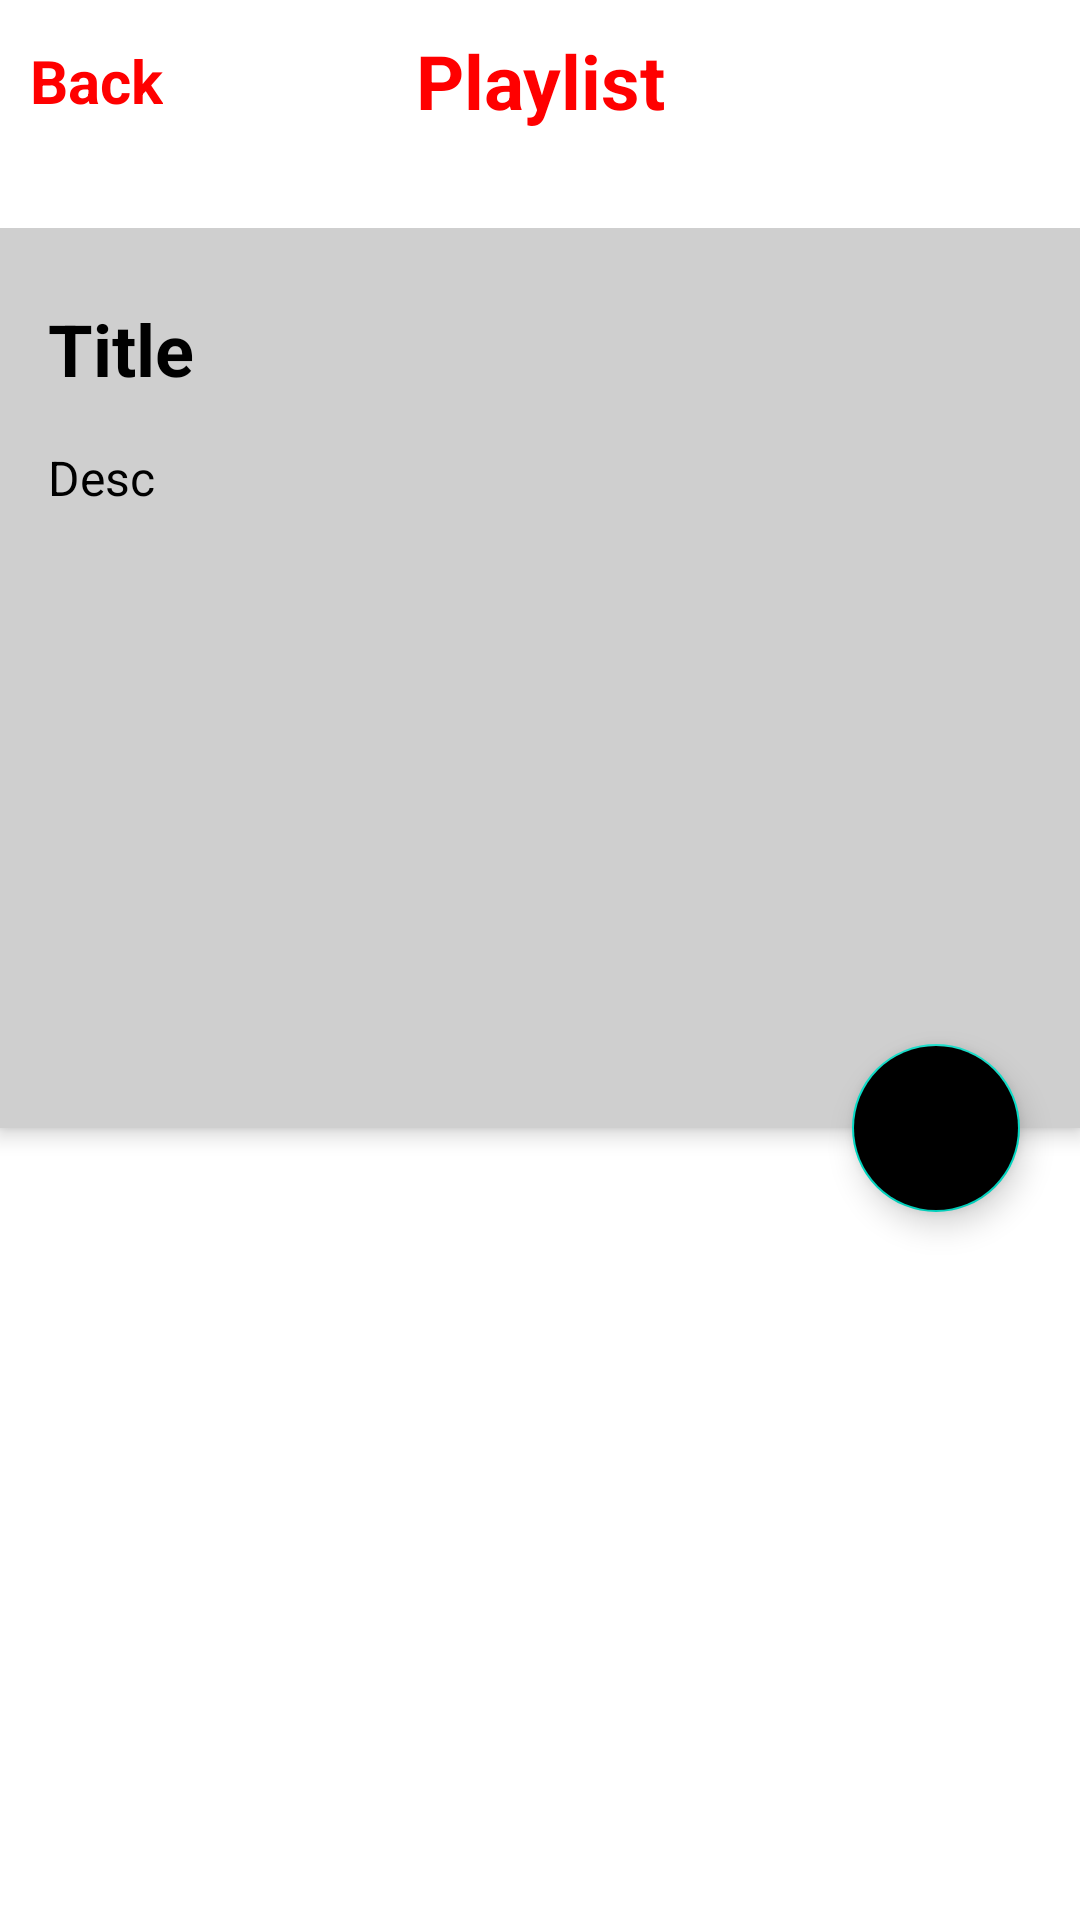

Reconstruct the res/layout file that produces this screen, plus the resources it refers to.
<!-- AndroidManifest.xml: application theme Theme.5MONTH_Youtube -->
<!-- res/layout/activity_detail.xml -->
<?xml version="1.0" encoding="utf-8"?>
<androidx.constraintlayout.widget.ConstraintLayout xmlns:android="http://schemas.android.com/apk/res/android"
    xmlns:app="http://schemas.android.com/apk/res-auto"
    xmlns:tools="http://schemas.android.com/tools"
    android:layout_width="match_parent"
    android:layout_height="wrap_content">

    <FrameLayout
        android:id="@+id/no_internet_connection"
        android:layout_width="match_parent"
        android:layout_height="match_parent"
        android:visibility="gone">

        <include
            android:id="@+id/no_internet_connection_include"
            layout="@layout/no_internet_connection" />

    </FrameLayout>

    <LinearLayout
        android:id="@+id/linearLayout2"
        android:layout_width="match_parent"
        android:layout_height="wrap_content"
        android:gravity="center"
        android:padding="10dp"
        app:layout_constraintEnd_toEndOf="parent"
        app:layout_constraintTop_toTopOf="parent"
        tools:ignore="NotSibling">

        <TextView
            android:layout_width="wrap_content"
            android:layout_height="wrap_content"
            android:gravity="center|top"
            android:text="@string/_playlist"
            android:textColor="#FF0000"
            android:textSize="@dimen/text_size_25"
            android:textStyle="bold"
            app:layout_constraintEnd_toEndOf="parent"
            app:layout_constraintStart_toStartOf="parent"
            app:layout_constraintTop_toTopOf="parent" />

    </LinearLayout>

    <TextView
        android:id="@+id/back_tv"
        android:layout_width="wrap_content"
        android:layout_height="wrap_content"
        android:layout_marginStart="10dp"
        android:text="@string/back"
        android:textColor="#FF0000"
        android:textSize="@dimen/text_size_20"
        android:textStyle="bold"
        app:drawableStartCompat="@drawable/ic_back"
        app:layout_constraintBottom_toBottomOf="@+id/linearLayout2"
        app:layout_constraintStart_toStartOf="parent"
        app:layout_constraintTop_toTopOf="parent"
        tools:ignore="NotSibling" />

    <androidx.coordinatorlayout.widget.CoordinatorLayout
        android:id="@+id/internet_connection"
        android:layout_width="match_parent"
        android:layout_height="match_parent"
        android:layout_marginTop="76dp"
        android:background="@color/white"
        tools:layout_editor_absoluteX="0dp"
        tools:layout_editor_absoluteY="60dp">

        <com.google.android.material.appbar.AppBarLayout
            android:id="@+id/appbar"
            android:layout_width="match_parent"
            android:layout_height="300dp"
            android:fitsSystemWindows="true">

            <com.google.android.material.appbar.CollapsingToolbarLayout
                android:id="@+id/collapsing_view"
                android:layout_width="match_parent"
                android:layout_height="match_parent"
                android:background="#CFCFCF"
                app:layout_scrollFlags="scroll">

                <LinearLayout
                    android:layout_width="match_parent"
                    android:layout_height="match_parent"
                    android:orientation="vertical">

                    <TextView
                        android:id="@+id/tv_title"
                        android:layout_width="wrap_content"
                        android:layout_height="wrap_content"
                        android:layout_marginHorizontal="16dp"
                        android:layout_marginTop="24dp"
                        android:layout_marginBottom="16dp"
                        android:text="Title"
                        android:textColor="@color/black"
                        android:textSize="24sp"
                        android:textStyle="bold" />

                    <TextView
                        android:id="@+id/tv_desc"
                        android:layout_width="wrap_content"
                        android:layout_height="wrap_content"
                        android:layout_marginHorizontal="16dp"
                        android:layout_marginBottom="16dp"
                        android:gravity="center_vertical"
                        android:text="Desc"
                        android:textColor="@color/black"
                        android:textSize="16sp" />

                </LinearLayout>

            </com.google.android.material.appbar.CollapsingToolbarLayout>











        </com.google.android.material.appbar.AppBarLayout>

        <com.google.android.material.floatingactionbutton.FloatingActionButton
            android:layout_width="wrap_content"
            android:layout_height="wrap_content"
            android:layout_margin="20dp"
            android:backgroundTint="@color/red"
            android:contentDescription="FAB button"
            android:src="@drawable/ic_play"
            app:layout_anchor="@id/appbar"
            app:layout_anchorGravity="bottom|right" />

        <androidx.recyclerview.widget.RecyclerView
            android:id="@+id/videos_rv"
            android:layout_width="match_parent"
            android:layout_height="wrap_content"
            app:layout_behavior="@string/appbar_scrolling_view_behavior"
            tools:listitem="@layout/item_detail" />

    </androidx.coordinatorlayout.widget.CoordinatorLayout>


</androidx.constraintlayout.widget.ConstraintLayout>
<!-- res/layout/no_internet_connection.xml (included above) -->
<?xml version="1.0" encoding="utf-8"?>
<androidx.constraintlayout.widget.ConstraintLayout xmlns:android="http://schemas.android.com/apk/res/android"
    xmlns:app="http://schemas.android.com/apk/res-auto"
    xmlns:tools="http://schemas.android.com/tools"
    android:layout_width="match_parent"
    android:layout_height="match_parent">

    <LinearLayout
        android:id="@+id/linearLayout"
        android:layout_width="match_parent"
        android:layout_height="wrap_content"
        android:gravity="center"
        android:orientation="vertical"
        app:layout_constraintBottom_toBottomOf="parent"
        app:layout_constraintEnd_toEndOf="parent"
        app:layout_constraintStart_toStartOf="parent"
        app:layout_constraintTop_toTopOf="parent"
        tools:ignore="MissingConstraints,UseCompoundDrawables">

        <ImageView
            android:layout_width="match_parent"
            android:layout_height="@dimen/image_height"
            android:src="@drawable/ic_no_internet"
            tools:ignore="ContentDescription" />

        <TextView
            android:layout_width="wrap_content"
            android:layout_height="wrap_content"
            android:text="@string/no_internet_connection"
            android:textSize="@dimen/text_size_25"
            android:textStyle="bold" />

    </LinearLayout>

    <com.google.android.material.button.MaterialButton
        android:id="@+id/button"
        android:layout_width="match_parent"
        android:layout_height="wrap_content"
        android:layout_gravity="bottom"
        android:layout_margin="@dimen/margin_20"
        android:backgroundTint="@color/red"
        android:text="@string/try_again"
        android:textAllCaps="false"
        app:cornerRadius="@dimen/cornerRadius_8"
        app:layout_constraintBottom_toBottomOf="parent"
        app:layout_constraintEnd_toEndOf="parent"
        app:layout_constraintStart_toStartOf="parent" />

</androidx.constraintlayout.widget.ConstraintLayout>
<!-- res/layout/item_detail.xml (included above) -->
<?xml version="1.0" encoding="utf-8"?>
<androidx.constraintlayout.widget.ConstraintLayout xmlns:android="http://schemas.android.com/apk/res/android"
    xmlns:app="http://schemas.android.com/apk/res-auto"
    xmlns:tools="http://schemas.android.com/tools"
    android:layout_width="match_parent"
    android:layout_height="wrap_content">

    <androidx.cardview.widget.CardView
        android:id="@+id/cardView"
        android:layout_width="140dp"
        android:layout_height="100dp"
        android:layout_marginTop="@dimen/cornerRadius_8"
        android:layout_marginStart="@dimen/cornerRadius_8"
        android:scaleType="centerCrop"
        app:cardCornerRadius="@dimen/cornerRadius_8"
        app:layout_constraintBottom_toBottomOf="parent"
        app:layout_constraintStart_toStartOf="parent"
        app:layout_constraintTop_toTopOf="parent"
        tools:ignore="MissingConstraints">

        <ImageView
            android:id="@+id/image"
            android:layout_width="140dp"
            android:layout_height="100dp"
            android:scaleType="centerCrop"
            android:src="@drawable/img_playlists"
            tools:ignore="ContentDescription" />

    </androidx.cardview.widget.CardView>

    <LinearLayout
        android:layout_width="250dp"
        android:layout_height="wrap_content"
        android:layout_margin="25dp"
        android:orientation="vertical"
        app:layout_constraintBottom_toBottomOf="parent"
        app:layout_constraintEnd_toEndOf="parent"
        app:layout_constraintStart_toEndOf="@id/cardView"
        app:layout_constraintTop_toTopOf="parent">

        <TextView
            android:id="@+id/tv_title"
            android:layout_width="wrap_content"
            android:layout_height="wrap_content"
            android:maxLines="2"
            android:ellipsize="end"
            android:textColor="@color/black"
            android:text="@string/title_of_video"
            android:textSize="@dimen/text_size_18"
            android:textStyle="bold" />

        <TextView
            android:id="@+id/tv_time_of_video"
            android:layout_width="wrap_content"
            android:layout_height="wrap_content"
            android:text="04:14"
            android:textColor="@color/black"
            app:layout_constraintEnd_toEndOf="parent" />

    </LinearLayout>

</androidx.constraintlayout.widget.ConstraintLayout>
<!-- resources referenced by this layout -->
<resources>
  <dimen name="cornerRadius_8">8dp</dimen>
  <dimen name="image_height">300dp</dimen>
  <dimen name="margin_20">20dp</dimen>
  <dimen name="text_size_18">18sp</dimen>
  <dimen name="text_size_20">20sp</dimen>
  <dimen name="text_size_25">25sp</dimen>
  <!-- drawable ic_no_internet: vector/xml drawable (drawable, 49689 chars, omitted) -->
  <!-- drawable img_playlists: png bitmap (drawable, 25291 bytes) -->
  <string name="_playlist">Playlist</string>
  <string name="back">Back</string>
  <string name="no_internet_connection">No Internet Connection</string>
  <string name="title_of_video">Title of video</string>
  <string name="try_again">Try again</string>
  <style name="Theme.5MONTH_Youtube" parent="Theme.MaterialComponents.DayNight.NoActionBar">
          
          <item name="colorPrimary">@color/purple_500</item>
          <item name="colorPrimaryVariant">@color/purple_700</item>
          <item name="colorOnPrimary">@color/black</item>
          
          <item name="colorSecondary">@color/teal_200</item>
          <item name="colorSecondaryVariant">@color/teal_700</item>
          <item name="colorOnSecondary">@color/black</item>
          
          <item name="android:statusBarColor">@color/white</item>
          <item name="android:windowLightStatusBar">true</item>
          
      </style>
  <!-- not gathered from this repository: default colours our renderer supplied (Android Studio template values) -->
  <color name="purple_500">#FF6200EE</color>
  <color name="purple_700">#FF3700B3</color>
  <color name="teal_200">#FF03DAC5</color>
  <color name="teal_700">#FF018786</color>
  <color name="black">#FF000000</color>
  <color name="white">#FFFFFFFF</color>
</resources>
